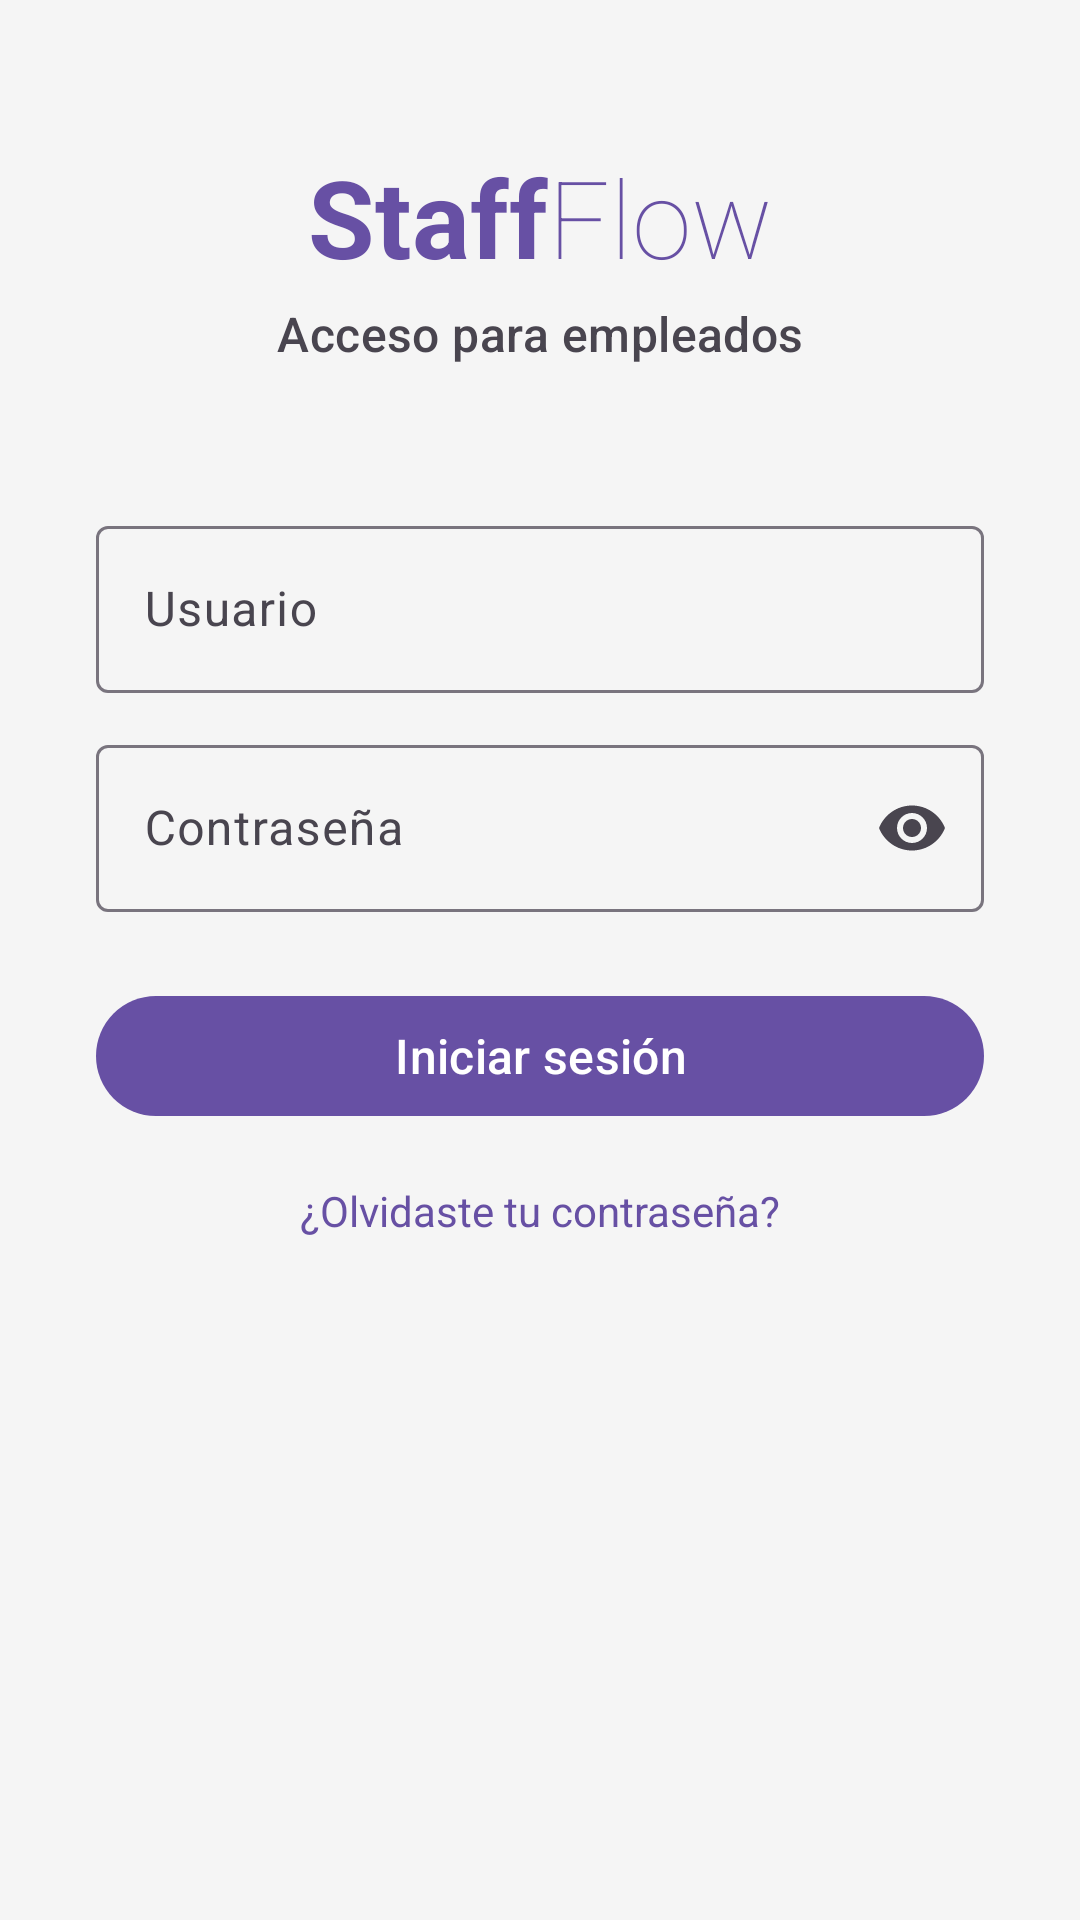

Produce the Android XML layout that renders to this screen, including the resource entries it uses.
<!-- AndroidManifest.xml: application theme Theme.Staffflowandroid -->
<!-- res/layout/fragment_login.xml -->
<?xml version="1.0" encoding="utf-8"?>
<ScrollView
    xmlns:android="http://schemas.android.com/apk/res/android"
    xmlns:app="http://schemas.android.com/apk/res-auto"
    android:layout_width="match_parent"
    android:layout_height="match_parent"
    android:fillViewport="true">

    <androidx.constraintlayout.widget.ConstraintLayout
        android:layout_width="match_parent"
        android:layout_height="wrap_content"
        android:paddingHorizontal="32dp"
        android:paddingVertical="48dp">

        
        <LinearLayout
            android:id="@+id/tvTitulo"
            android:layout_width="wrap_content"
            android:layout_height="wrap_content"
            android:orientation="horizontal"
            app:layout_constraintTop_toTopOf="parent"
            app:layout_constraintStart_toStartOf="parent"
            app:layout_constraintEnd_toEndOf="parent">
            <TextView
                android:layout_width="wrap_content"
                android:layout_height="wrap_content"
                android:text="Staff"
                android:textAppearance="?attr/textAppearanceDisplaySmall"
                android:fontFamily="sans-serif"
                android:textStyle="bold"
                android:textColor="?attr/colorPrimary" />
            <TextView
                android:layout_width="wrap_content"
                android:layout_height="wrap_content"
                android:text="Flow"
                android:textAppearance="?attr/textAppearanceDisplaySmall"
                android:fontFamily="sans-serif-thin"
                android:textColor="?attr/colorPrimary" />
        </LinearLayout>

        
        <TextView
            android:id="@+id/tvSubtitulo"
            android:layout_width="wrap_content"
            android:layout_height="wrap_content"
            android:text="@string/login_subtitulo"
            android:textAppearance="?attr/textAppearanceTitleMedium"
            android:textColor="?attr/colorOnSurfaceVariant"
            android:layout_marginTop="4dp"
            app:layout_constraintTop_toBottomOf="@id/tvTitulo"
            app:layout_constraintStart_toStartOf="parent"
            app:layout_constraintEnd_toEndOf="parent" />

        
        <com.google.android.material.textfield.TextInputLayout
            android:id="@+id/tilUsername"
            style="@style/Widget.Material3.TextInputLayout.OutlinedBox"
            android:layout_width="0dp"
            android:layout_height="wrap_content"
            android:hint="@string/login_username_hint"
            android:layout_marginTop="48dp"
            app:layout_constraintTop_toBottomOf="@id/tvSubtitulo"
            app:layout_constraintStart_toStartOf="parent"
            app:layout_constraintEnd_toEndOf="parent">

            <com.google.android.material.textfield.TextInputEditText
                android:id="@+id/etUsername"
                android:layout_width="match_parent"
                android:layout_height="wrap_content"
                android:inputType="text"
                android:imeOptions="actionNext"
                android:singleLine="true" />

        </com.google.android.material.textfield.TextInputLayout>

        
        <com.google.android.material.textfield.TextInputLayout
            android:id="@+id/tilPassword"
            style="@style/Widget.Material3.TextInputLayout.OutlinedBox"
            android:layout_width="0dp"
            android:layout_height="wrap_content"
            android:hint="@string/login_password_hint"
            android:layout_marginTop="12dp"
            app:endIconMode="password_toggle"
            app:layout_constraintTop_toBottomOf="@id/tilUsername"
            app:layout_constraintStart_toStartOf="parent"
            app:layout_constraintEnd_toEndOf="parent">

            <com.google.android.material.textfield.TextInputEditText
                android:id="@+id/etPassword"
                android:layout_width="match_parent"
                android:layout_height="wrap_content"
                android:inputType="textPassword"
                android:imeOptions="actionDone"
                android:singleLine="true" />

        </com.google.android.material.textfield.TextInputLayout>

        
        <com.google.android.material.button.MaterialButton
            android:id="@+id/btnLogin"
            android:layout_width="0dp"
            android:layout_height="wrap_content"
            android:layout_marginTop="24dp"
            android:text="@string/login_btn"
            android:textSize="16sp"
            app:layout_constraintTop_toBottomOf="@id/tilPassword"
            app:layout_constraintStart_toStartOf="parent"
            app:layout_constraintEnd_toEndOf="parent" />

        
        <com.google.android.material.progressindicator.CircularProgressIndicator
            android:id="@+id/progressIndicator"
            android:layout_width="wrap_content"
            android:layout_height="wrap_content"
            android:visibility="gone"
            app:layout_constraintTop_toTopOf="@id/btnLogin"
            app:layout_constraintBottom_toBottomOf="@id/btnLogin"
            app:layout_constraintStart_toStartOf="parent"
            app:layout_constraintEnd_toEndOf="parent" />

        
        <TextView
            android:id="@+id/btnOlvidePassword"
            android:layout_width="wrap_content"
            android:layout_height="wrap_content"
            android:layout_marginTop="8dp"
            android:text="@string/login_olvide_password"
            android:textColor="?attr/colorPrimary"
            android:paddingHorizontal="16dp"
            android:paddingVertical="10dp"
            android:clickable="true"
            android:focusable="true"
            android:foreground="?attr/selectableItemBackground"
            app:layout_constraintTop_toBottomOf="@id/btnLogin"
            app:layout_constraintStart_toStartOf="parent"
            app:layout_constraintEnd_toEndOf="parent" />

        
        <TextView
            android:id="@+id/btnVolverTerminal"
            android:layout_width="wrap_content"
            android:layout_height="wrap_content"
            android:text="@string/login_volver_terminal"
            android:textColor="?attr/colorPrimary"
            android:paddingHorizontal="16dp"
            android:paddingVertical="10dp"
            android:visibility="gone"
            android:clickable="true"
            android:focusable="true"
            android:foreground="?attr/selectableItemBackground"
            app:layout_constraintTop_toBottomOf="@id/btnOlvidePassword"
            app:layout_constraintStart_toStartOf="parent"
            app:layout_constraintEnd_toEndOf="parent" />

    </androidx.constraintlayout.widget.ConstraintLayout>
</ScrollView>
<!-- resources referenced by this layout -->
<resources>
  <string name="login_btn">Iniciar sesión</string>
  <string name="login_olvide_password">¿Olvidaste tu contraseña?</string>
  <string name="login_password_hint">Contraseña</string>
  <string name="login_subtitulo">Acceso para empleados</string>
  <string name="login_username_hint">Usuario</string>
  <string name="login_volver_terminal">Volver al terminal</string>
  <style name="Theme.Staffflowandroid" parent="Base.Theme.Staffflowandroid" />
  <style name="Base.Theme.Staffflowandroid" parent="Theme.Material3.DayNight.NoActionBar">
          
          
          <item name="android:colorBackground">@color/background_light</item>
          <item name="colorSurface">@color/white</item>
          <item name="android:statusBarColor">@color/white</item>
          <item name="colorSurfaceVariant">@color/surface_variant_light</item>
      </style>
  <color name="background_light">#F5F5F5</color>
  <color name="white">#FFFFFFFF</color>
  <color name="surface_variant_light">#E8E8E8</color>
</resources>
